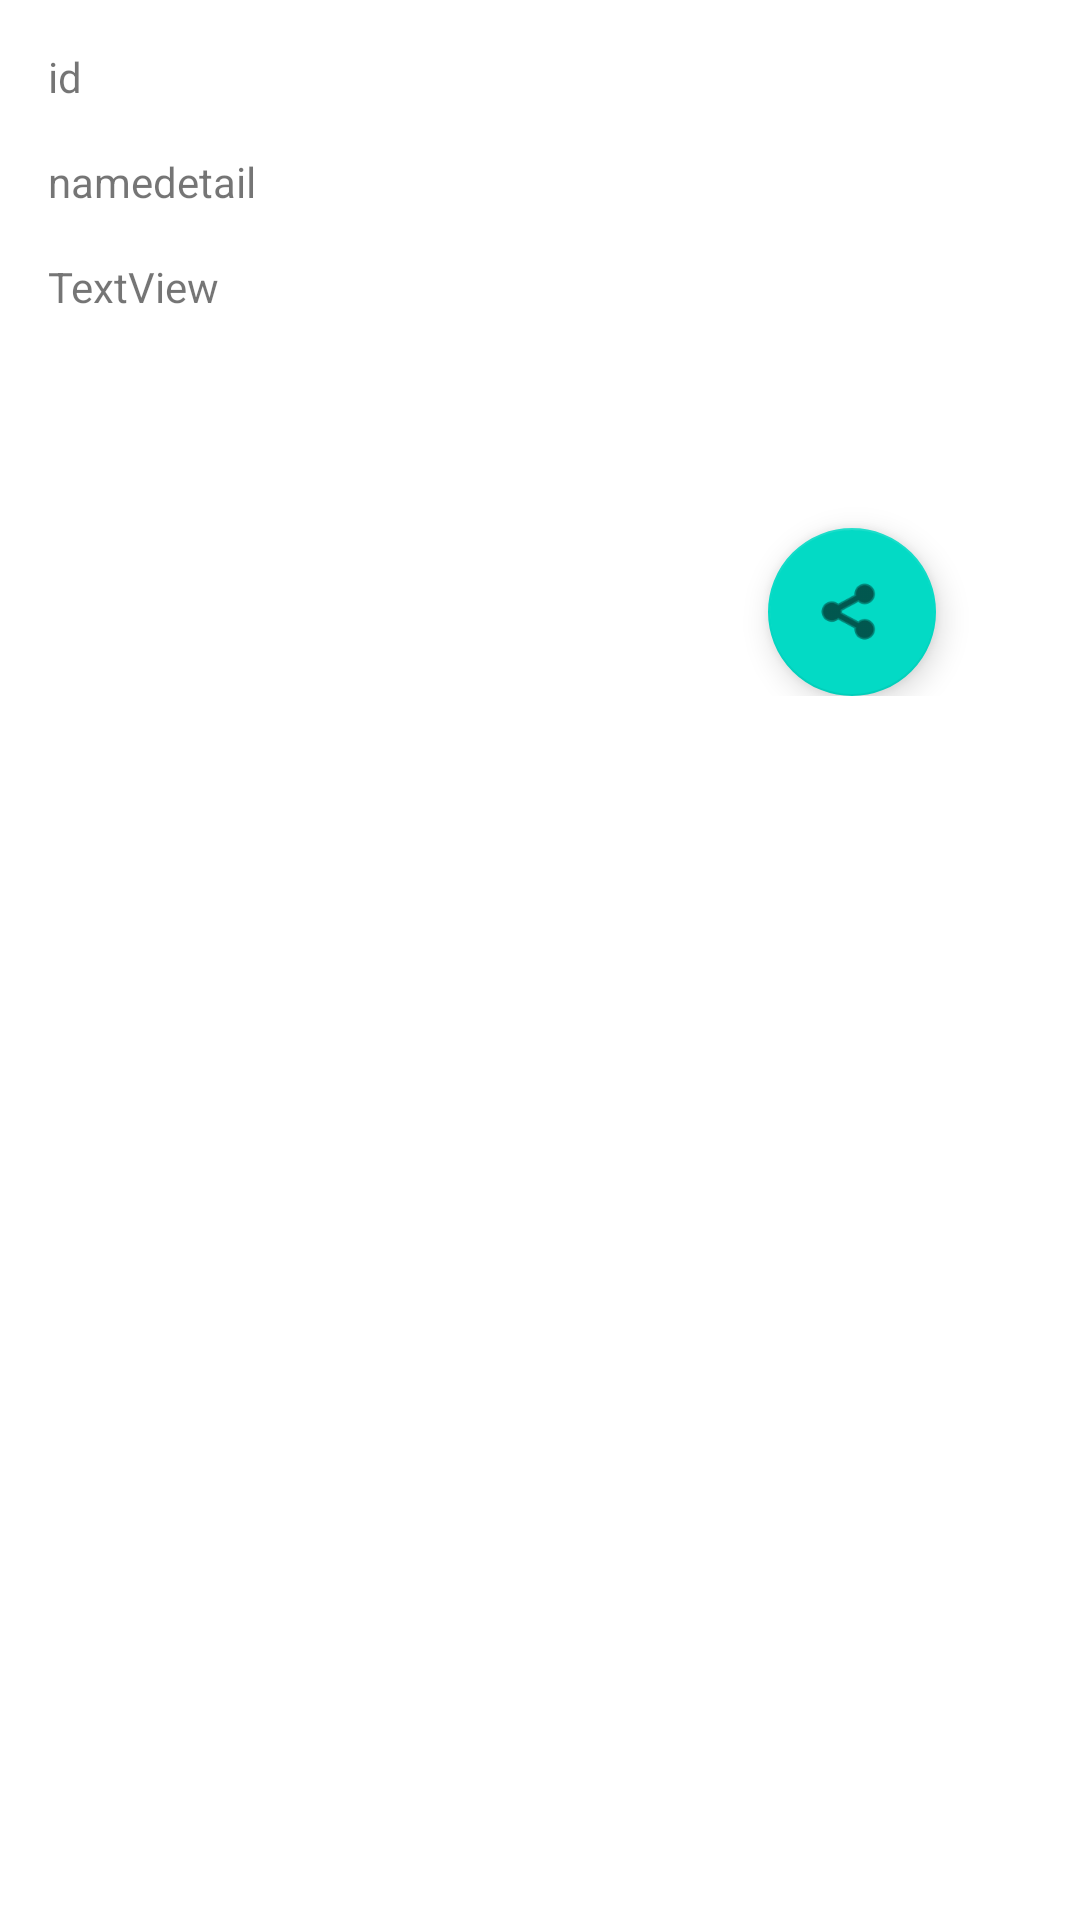

Android layout source for this screen:
<!-- AndroidManifest.xml: application theme Theme.PokemonesMVVM -->
<!-- res/layout/fragment_detail.xml -->
<?xml version="1.0" encoding="utf-8"?>
<FrameLayout xmlns:android="http://schemas.android.com/apk/res/android"
    xmlns:app="http://schemas.android.com/apk/res-auto"
    xmlns:tools="http://schemas.android.com/tools"
    android:layout_width="match_parent"
    android:layout_height="match_parent"
    tools:context=".view.DetailFragment">

    <androidx.constraintlayout.widget.ConstraintLayout
        android:layout_width="match_parent"
        android:layout_height="wrap_content">

        <TextView
            android:id="@+id/tv_types"
            android:layout_width="87dp"
            android:layout_height="39dp"
            android:layout_marginStart="16dp"
            android:layout_marginTop="16dp"
            android:text="TextView"
            app:layout_constraintStart_toStartOf="parent"
            app:layout_constraintTop_toBottomOf="@+id/tv_namedetail" />

        <TextView
            android:id="@+id/tv_namedetail"
            android:layout_width="wrap_content"
            android:layout_height="wrap_content"
            android:layout_marginStart="16dp"
            android:layout_marginTop="16dp"
            android:text="namedetail"
            app:layout_constraintStart_toStartOf="parent"
            app:layout_constraintTop_toBottomOf="@+id/tv_id" />

        <TextView
            android:id="@+id/tv_id"
            android:layout_width="wrap_content"
            android:layout_height="wrap_content"
            android:layout_marginStart="16dp"
            android:layout_marginTop="16dp"
            android:text="id"
            app:layout_constraintStart_toStartOf="parent"
            app:layout_constraintTop_toTopOf="parent" />

        <ImageView
            android:id="@+id/iv_poke"
            android:layout_width="150dp"
            android:layout_height="150dp"
            android:layout_marginTop="16dp"
            android:layout_marginEnd="24dp"
            android:layout_marginBottom="16dp"
            app:layout_constraintBottom_toBottomOf="parent"
            app:layout_constraintEnd_toEndOf="parent"
            app:layout_constraintTop_toTopOf="parent"
            app:layout_constraintVertical_bias="0.0"
            tools:src="@tools:sample/avatars" />

        <com.google.android.material.floatingactionbutton.FloatingActionButton
            android:id="@+id/fabShare"
            android:layout_width="wrap_content"
            android:layout_height="wrap_content"
            android:layout_marginTop="10dp"
            android:layout_marginEnd="48dp"
            android:clickable="true"
            android:src="@android:drawable/ic_menu_share"
            app:layout_constraintBottom_toBottomOf="parent"
            app:layout_constraintEnd_toEndOf="parent"
            app:layout_constraintTop_toBottomOf="@+id/iv_poke" />
    </androidx.constraintlayout.widget.ConstraintLayout>
</FrameLayout>
<!-- resources referenced by this layout -->
<resources>
  <style name="Theme.PokemonesMVVM" parent="Theme.MaterialComponents.DayNight.DarkActionBar">
          
          <item name="colorPrimary">@color/purple_500</item>
          <item name="colorPrimaryVariant">@color/purple_700</item>
          <item name="colorOnPrimary">@color/white</item>
          
          <item name="colorSecondary">@color/teal_200</item>
          <item name="colorSecondaryVariant">@color/teal_700</item>
          <item name="colorOnSecondary">@color/black</item>
          
          <item name="android:statusBarColor" tools:targetApi="l">?attr/colorPrimaryVariant</item>
          
      </style>
  <!-- not gathered from this repository: default colours our renderer supplied (Android Studio template values) -->
  <color name="purple_500">#FF6200EE</color>
  <color name="purple_700">#FF3700B3</color>
  <color name="teal_200">#FF03DAC5</color>
  <color name="teal_700">#FF018786</color>
  <color name="black">#FF000000</color>
  <color name="white">#FFFFFFFF</color>
</resources>
